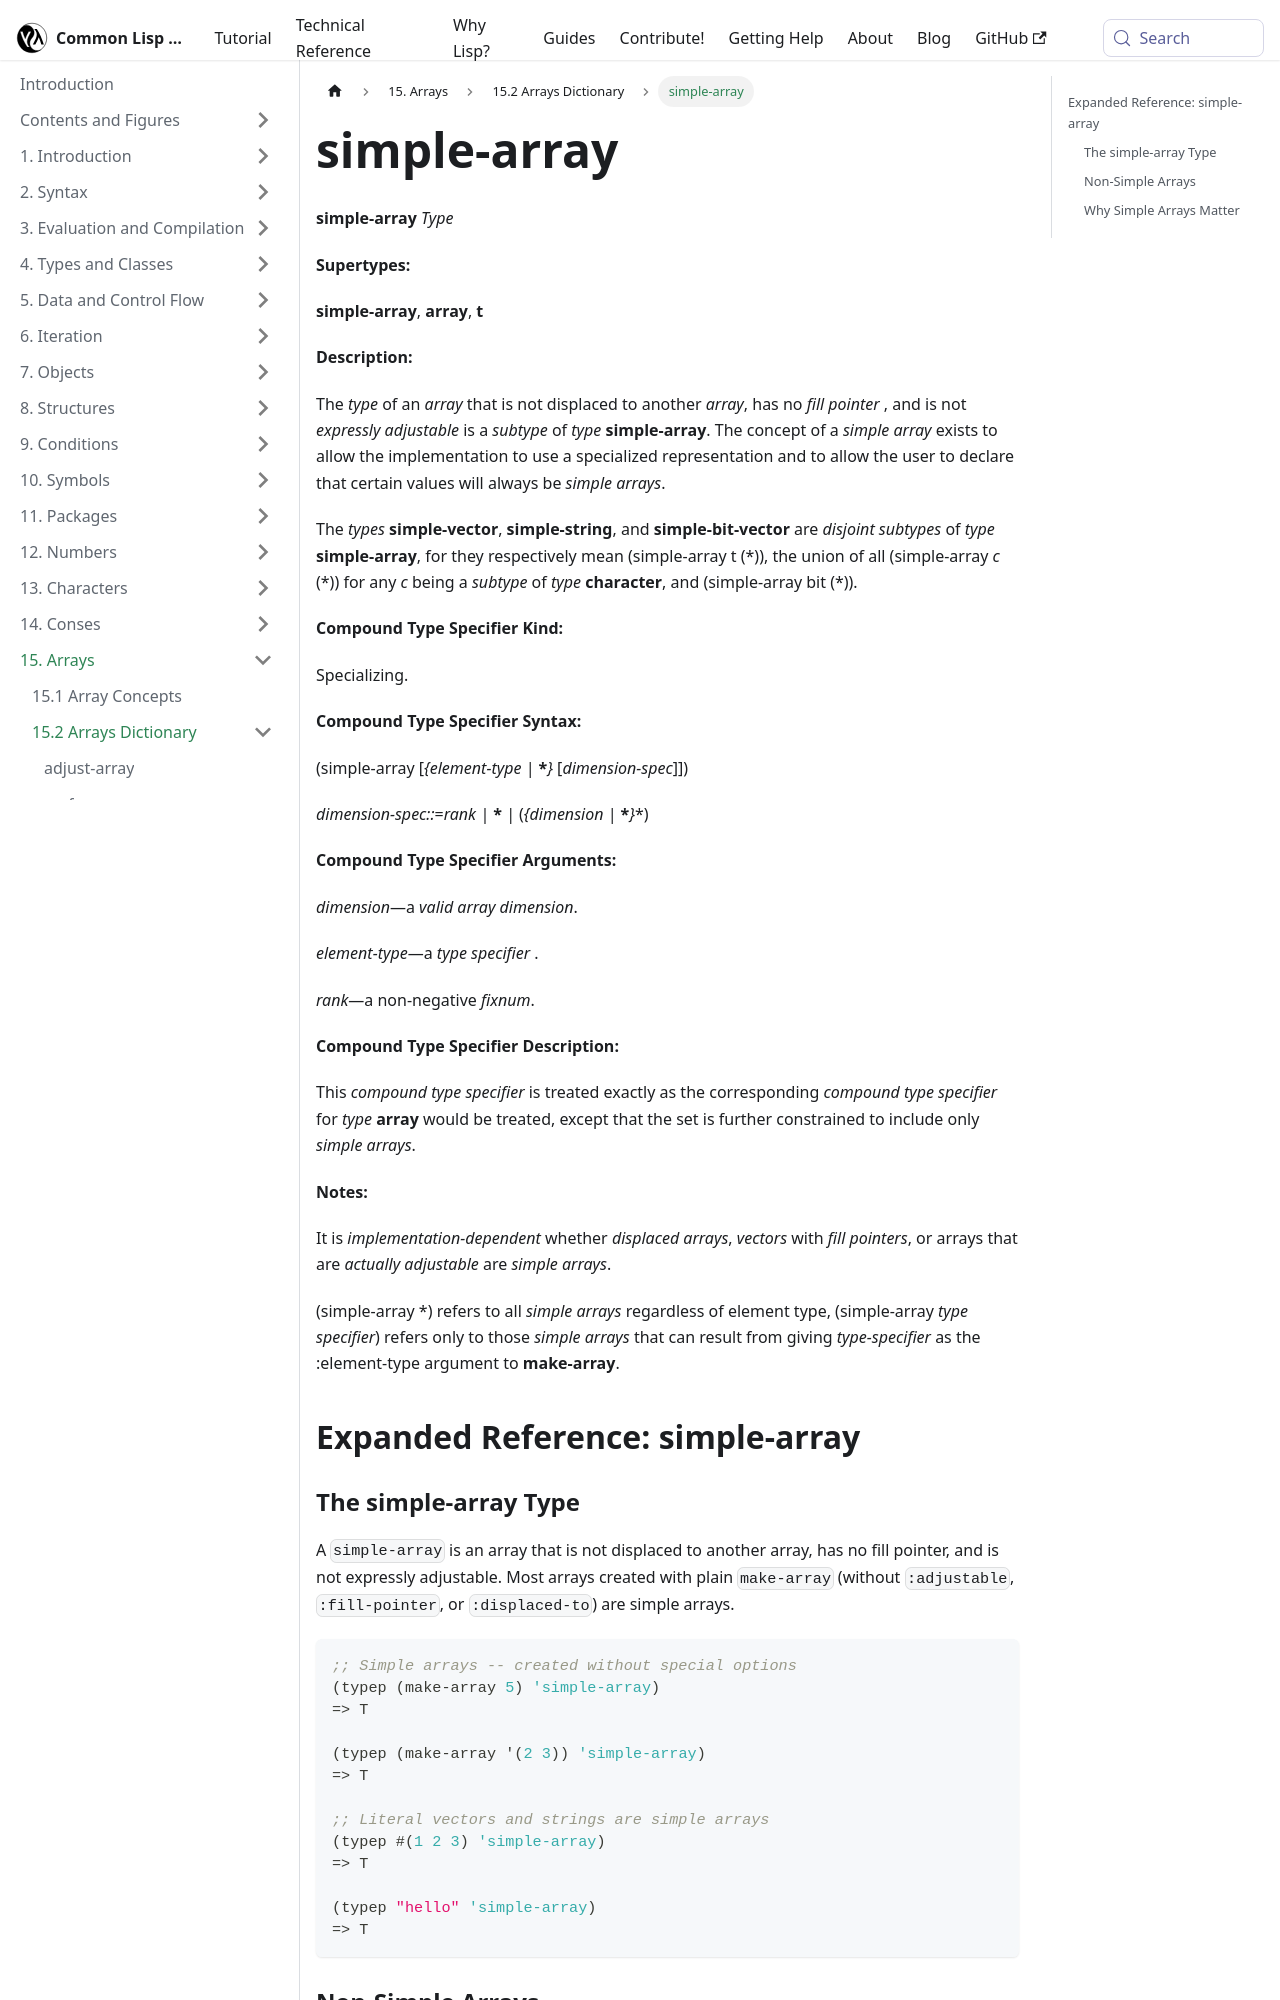

repository: lisp-docs/cl-language-reference · page: chap-15/bf-c-dictionary/simple-array_type.html · generator: docusaurus

---
title: "simple-array"
---

# simple-array

import SimpleArrayType from './_simple-array_type.md';

<SimpleArrayType />

## Expanded Reference: simple-array

### The simple-array Type

A `simple-array` is an array that is not displaced to another array, has no fill pointer, and is not expressly adjustable. Most arrays created with plain `make-array` (without `:adjustable`, `:fill-pointer`, or `:displaced-to`) are simple arrays.

```lisp
;; Simple arrays -- created without special options
(typep (make-array 5) 'simple-array)
=> T

(typep (make-array '(2 3)) 'simple-array)
=> T

;; Literal vectors and strings are simple arrays
(typep #(1 2 3) 'simple-array)
=> T

(typep "hello" 'simple-array)
=> T
```
